Photos from the image-classification dataset "cookie" in the GitHub repository tsimons89/eco_feature. Its 3 classes are: broken, crooked, good.

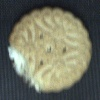
Label: broken

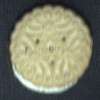
Label: crooked

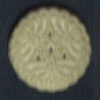
Label: good

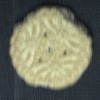
Label: broken

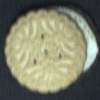
Label: crooked

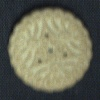
Label: good
